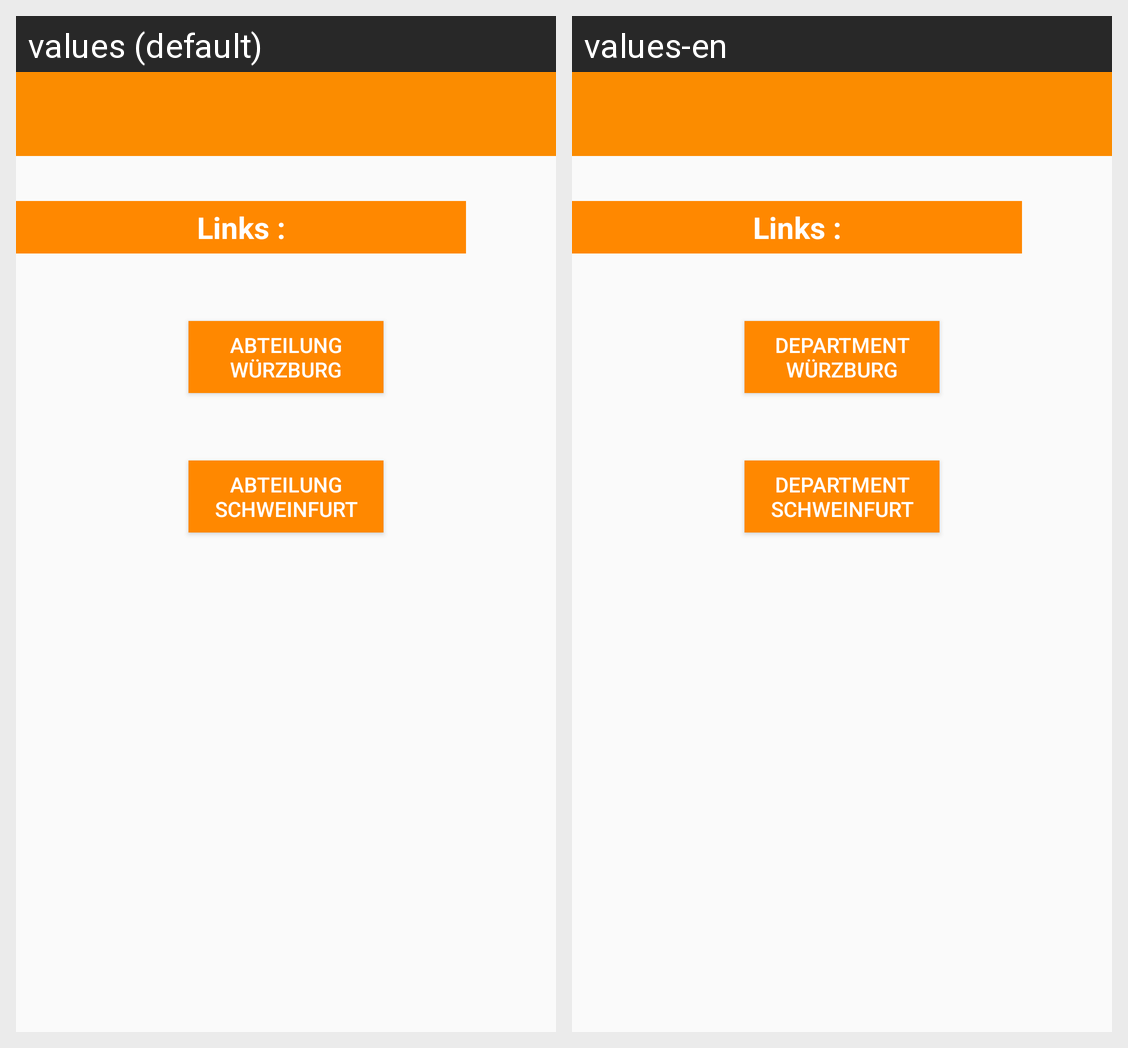

Translations of the strings shown on this Android screen, per locale in the grid:
Android screen res/layout/activity_link.xml rendered under 2 locales, left to right: values (default), values-en. Device: Nexus 5 (rendered at 1080×1920; each locale shown at half size, 540×960, under a caption strip naming it); theme AppTheme.
Strings drawn on this screen, with the default value and each locale's value (text and hints the layout hard-codes, and strings that could not be matched under every locale, appear in the picture but are not listed):

info_link_wue
  values: Abteilung Würzburg
  values-en: Department Würzburg

info_link_sw
  values: Abteilung Schweinfurt
  values-en: Department Schweinfurt
